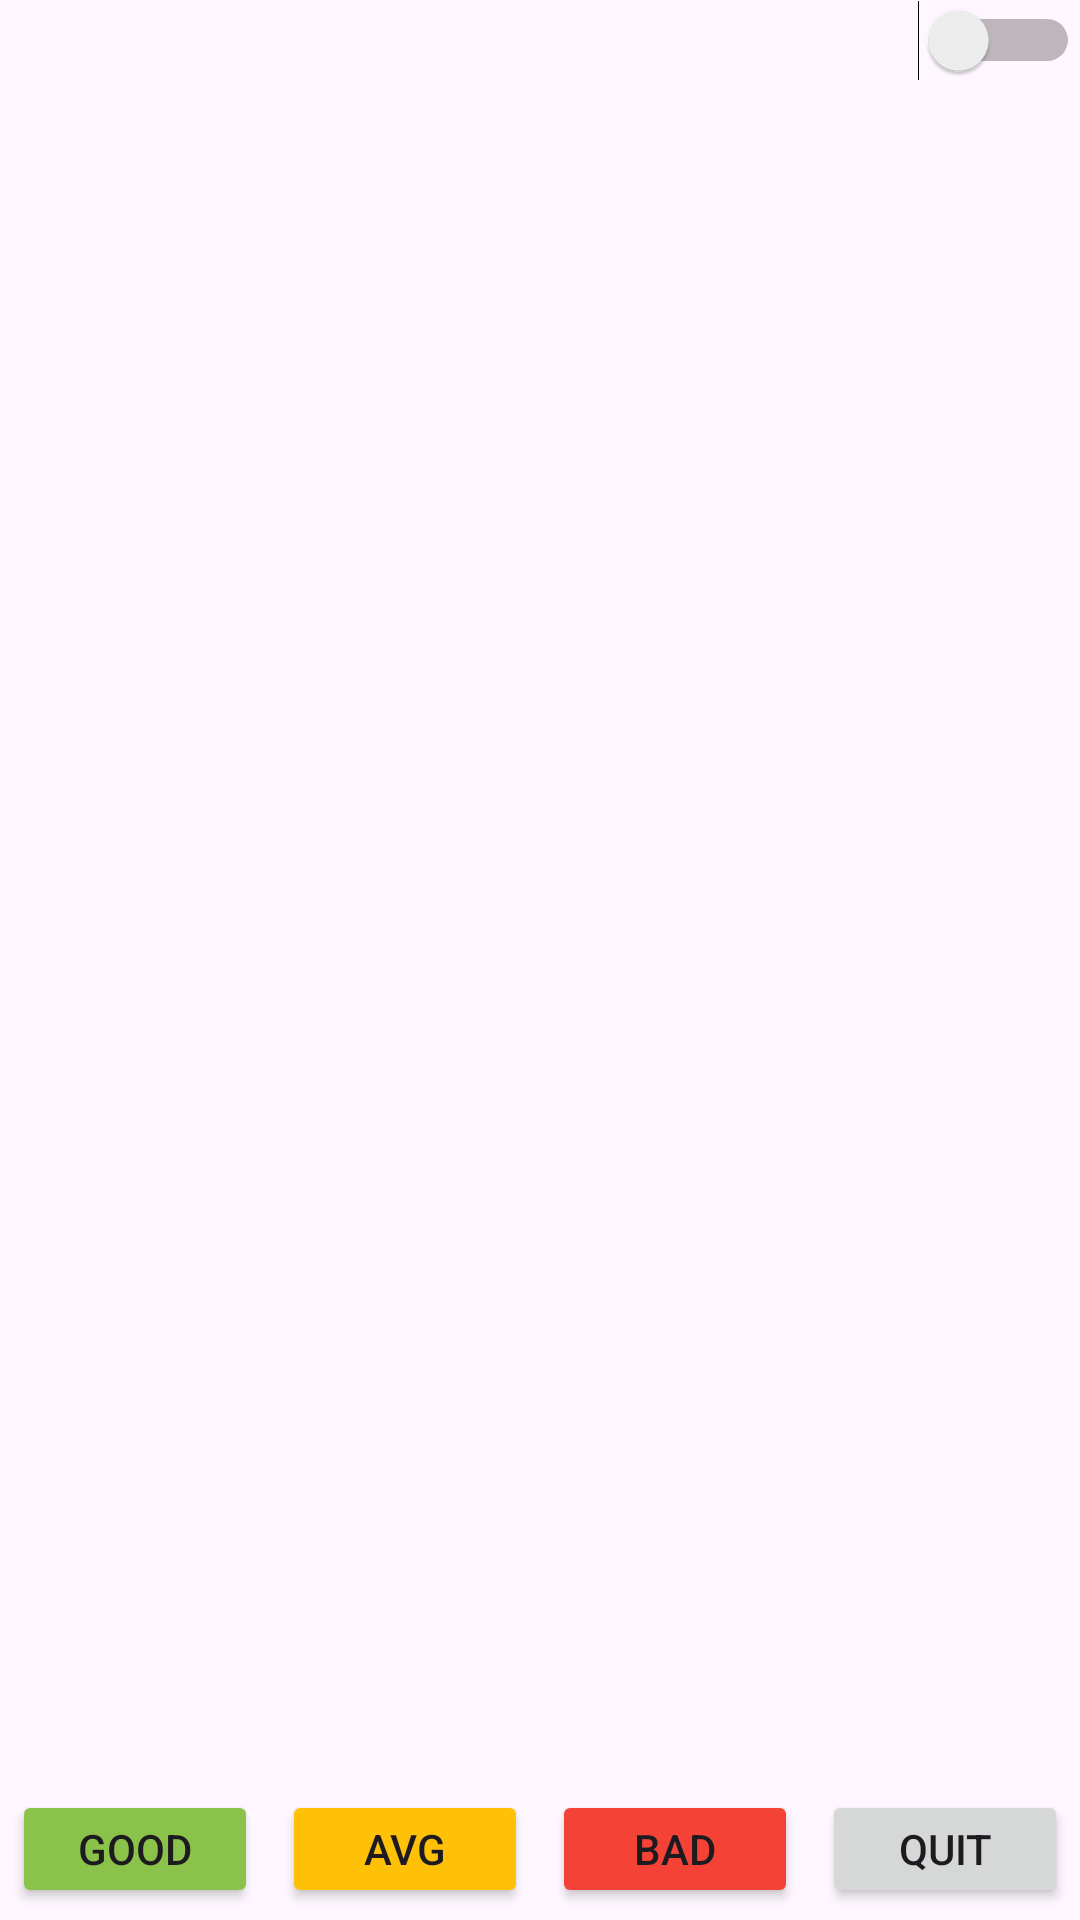

Reconstruct the res/layout file that produces this screen, plus the resources it refers to.
<!-- AndroidManifest.xml: application theme Theme.Logindb -->
<!-- res/layout/activity_study.xml -->
<LinearLayout xmlns:android="http://schemas.android.com/apk/res/android"
    xmlns:app="http://schemas.android.com/apk/res-auto"
    android:layout_width="match_parent"
    android:layout_height="match_parent"
    android:orientation="vertical">

    <LinearLayout
        android:layout_width="wrap_content"
        android:layout_height="wrap_content"
        android:layout_gravity="right">

        <Switch
            android:id="@+id/mode_switch"
            android:layout_width="wrap_content"
            android:layout_height="wrap_content">
        </Switch>

    </LinearLayout>

    <LinearLayout
        android:id="@+id/cardTopContainer"
        android:layout_width="match_parent"
        android:layout_height="0dp"
        android:layout_weight="6"
        android:gravity="center"
        android:clickable="true"
        android:orientation="vertical">

        <TextView
            android:id="@+id/top_card_view"
            android:layout_width="wrap_content"
            android:layout_height="wrap_content"
            android:text=""
            android:textSize="16sp" />

        <ImageButton
            android:id="@+id/play_bt_top"
            android:layout_width="wrap_content"
            android:layout_height="wrap_content"
            android:visibility="gone"
            app:srcCompat="@android:drawable/ic_media_play" />

    </LinearLayout>

    <LinearLayout
        android:id="@+id/cardBottomContainer"
        android:layout_width="match_parent"
        android:layout_height="0dp"
        android:layout_weight="6"
        android:gravity="center"
        android:clickable="true"
        android:orientation="vertical">

        <TextView
            android:id="@+id/bottom_card_view"
            android:layout_width="wrap_content"
            android:layout_height="wrap_content"
            android:text=""
            android:textSize="16sp" />

        <ImageButton
            android:id="@+id/play_bt_bot"
            android:layout_width="wrap_content"
            android:layout_height="wrap_content"
            android:visibility="gone"
            app:srcCompat="@android:drawable/ic_media_play" />
    </LinearLayout>

    <LinearLayout
        android:layout_width="match_parent"
        android:layout_height="0dp"
        android:layout_weight="1"
        android:orientation="horizontal">

        <Button
            android:id="@+id/btnGood"
            android:layout_width="0dp"
            android:layout_height="match_parent"
            android:layout_weight="1"
            android:layout_margin="4dp"
            android:backgroundTint="#8BC34A"
            android:text="Good" />

        <Button
            android:id="@+id/btnAverage"
            android:layout_width="0dp"
            android:layout_height="match_parent"
            android:layout_weight="1"
            android:layout_margin="4dp"
            android:text="Avg"
            android:backgroundTint="#FFC107"/>

        <Button
            android:id="@+id/btnBad"
            android:layout_width="0dp"
            android:layout_height="match_parent"
            android:layout_weight="1"
            android:layout_margin="4dp"
            android:backgroundTint="#F44336"
            android:text="Bad" />

        <Button
            android:id="@+id/btnQuit"
            android:layout_width="0dp"
            android:layout_height="match_parent"
            android:layout_weight="1"
            android:layout_margin="4dp"
            android:text="Quit" />
    </LinearLayout>
</LinearLayout>
<!-- resources referenced by this layout -->
<resources>
  <style name="Theme.Logindb" parent="Base.Theme.Logindb" />
  <style name="Base.Theme.Logindb" parent="Theme.Material3.DayNight.NoActionBar">
          
          
      </style>
</resources>
